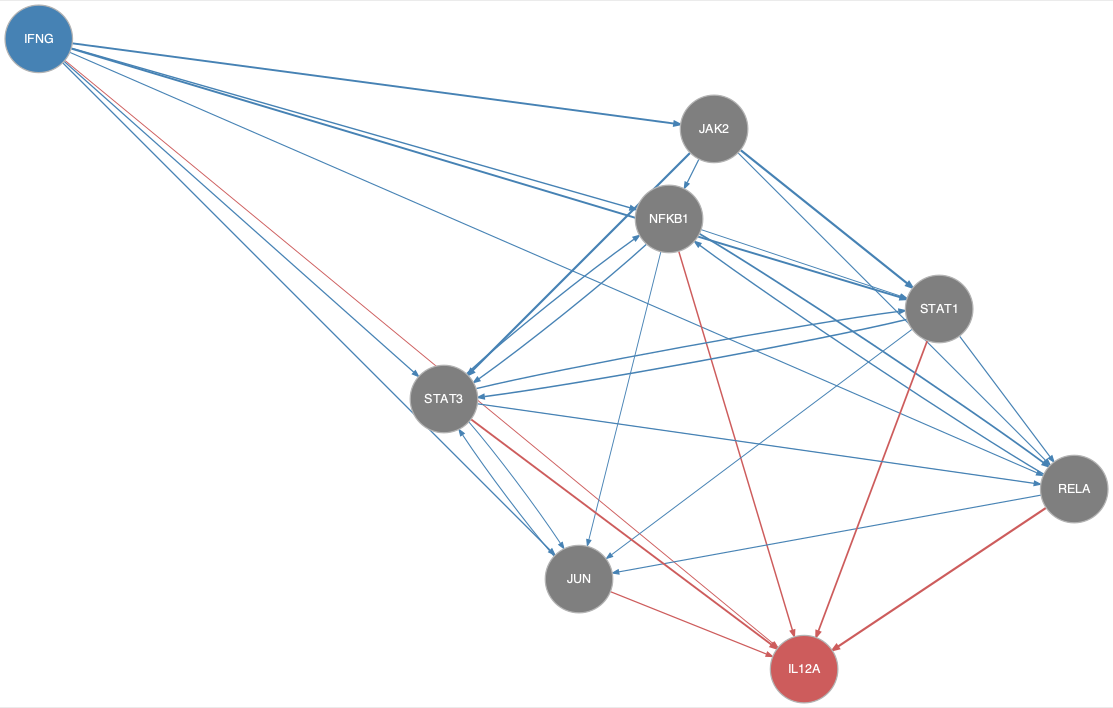

The file beside this chart, header and first rows:
from	to
IFNG	JAK2
IFNG	JUN
IFNG	NFKB1
IFNG	RELA
IFNG	STAT1
IFNG	STAT3
JAK2	NFKB1
JAK2	RELA
JAK2	STAT1
JAK2	STAT3
JUN	STAT3
NFKB1	JUN
NFKB1	RELA
NFKB1	STAT1
NFKB1	STAT3
RELA	JUN
RELA	NFKB1
STAT1	JUN
STAT1	RELA
STAT1	STAT3
STAT3	JUN
STAT3	NFKB1
STAT3	RELA
STAT3	STAT1
IFNG	IL12A
JUN	IL12A
NFKB1	IL12A
RELA	IL12A
STAT1	IL12A
STAT3	IL12A
